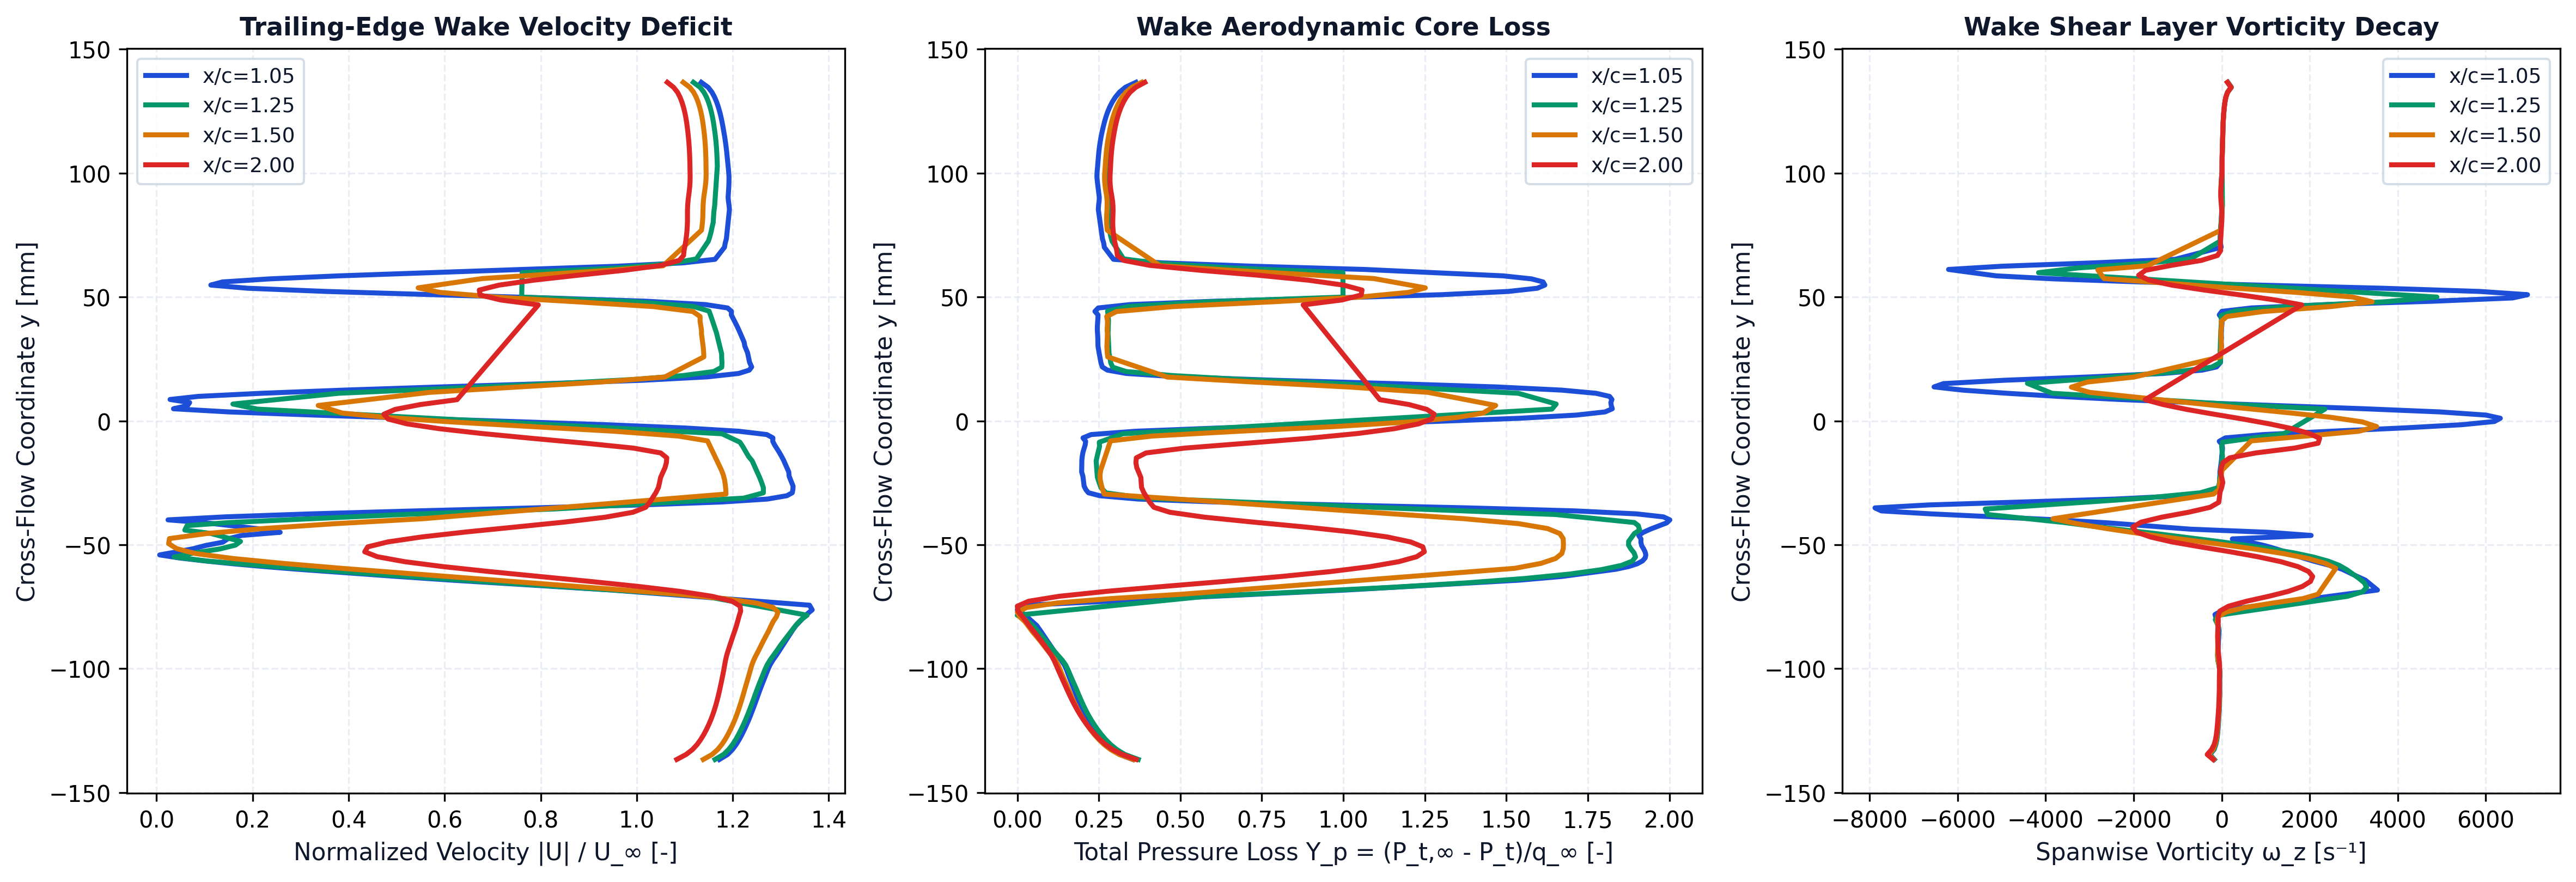

Source data for this figure (header and first rows):
station_x_c, station_label, x, y, u, v, u_mag, u_deficit, vorticity, total_pressure, total_pressure_loss, temperature
1.05, x/c=1.05, 0.1051, -0.1366, 46.9, 0.01571, 46.9, 0, -168.8, 1057, -0.07852, 293.2
1.05, x/c=1.05, 0.105, -0.1346, 47.58, 0.01549, 47.58, 0, -267.7, 1096, -0.1185, 293.2
1.05, x/c=1.05, 0.105, -0.1326, 47.98, 0.04101, 47.98, 0, -172.2, 1119, -0.1422, 293.2
1.05, x/c=1.05, 0.105, -0.1306, 48.29, 0.03836, 48.29, 0, -132.4, 1137, -0.16, 293.2
1.05, x/c=1.05, 0.105, -0.1286, 48.54, 0.05842, 48.54, 0, -109.2, 1151, -0.1744, 293.2
1.05, x/c=1.05, 0.105, -0.1266, 48.77, 0.05618, 48.77, 0, -94.14, 1163, -0.1867, 293.2
1.05, x/c=1.05, 0.105, -0.1246, 48.97, 0.07074, 48.97, 0, -83.87, 1174, -0.1976, 293.2
1.05, x/c=1.05, 0.105, -0.1226, 49.16, 0.0696, 49.16, 0, -76, 1183, -0.2076, 293.2
1.05, x/c=1.05, 0.105, -0.1206, 49.34, 0.07943, 49.34, 0, -68.51, 1192, -0.2167, 293.2
1.05, x/c=1.05, 0.105, -0.1186, 49.51, 0.07904, 49.51, 0, -61.03, 1200, -0.2249, 293.2
1.05, x/c=1.05, 0.105, -0.1166, 49.67, 0.08489, 49.67, 0, -55.01, 1208, -0.2323, 293.2
1.05, x/c=1.05, 0.1049, -0.1146, 49.82, 0.08462, 49.82, 0, -50.88, 1214, -0.2391, 293.2
1.05, x/c=1.05, 0.1049, -0.1126, 49.97, 0.08741, 49.97, 0, -46.89, 1221, -0.2456, 293.2
1.05, x/c=1.05, 0.1049, -0.1106, 50.12, 0.08637, 50.12, 0, -43.84, 1226, -0.2515, 293.2
1.05, x/c=1.05, 0.1049, -0.1086, 50.27, 0.08626, 50.27, 0, -43.8, 1232, -0.2573, 293.2
1.05, x/c=1.05, 0.1048, -0.1066, 50.43, 0.08279, 50.43, 0, -45.17, 1238, -0.2633, 293.2
1.05, x/c=1.05, 0.1048, -0.1046, 50.59, 0.07944, 50.59, 0, -44.05, 1244, -0.2696, 293.2
1.05, x/c=1.05, 0.1048, -0.1026, 50.76, 0.0716, 50.76, 0, -40.73, 1250, -0.2755, 293.2
1.05, x/c=1.05, 0.1047, -0.1005, 50.92, 0.06441, 50.92, 0, -43.51, 1255, -0.281, 293.2
1.05, x/c=1.05, 0.1047, -0.09852, 51.11, 0.05004, 51.11, 0, -61.36, 1262, -0.2878, 293.2
1.05, x/c=1.05, 0.1046, -0.09648, 51.36, 0.03569, 51.36, 0, -84.89, 1272, -0.2982, 293.2
1.05, x/c=1.05, 0.1045, -0.09443, 51.66, 0.008054, 51.66, 0, -89.55, 1285, -0.3115, 293.2
1.05, x/c=1.05, 0.1048, -0.08464, 52.97, -0.141, 52.97, 0, -59.07, 1334, -0.3616, 293.2
1.05, x/c=1.05, 0.1053, -0.08259, 53.27, -0.1619, 53.27, 0, -77.97, 1345, -0.3728, 293.2
1.05, x/c=1.05, 0.1044, -0.07815, 54.15, -0.4288, 54.15, 0, -150.9, 1382, -0.4105, 293.2
1.05, x/c=1.05, 0.1049, -0.07626, 54.62, -0.501, 54.62, 0, 42.89, 1404, -0.4323, 293.2
1.05, x/c=1.05, 0.1053, -0.07439, 54.4, -0.4587, 54.4, 0, 926.4, 1378, -0.4066, 293.2
1.05, x/c=1.05, 0.105, -0.06827, 37.92, 0.05259, 37.92, 2.081, 3540, 416.3, 0.5752, 293.4
1.05, x/c=1.05, 0.1046, -0.06427, 24.56, -0.007, 24.56, 15.44, 3264, -106.2, 1.108, 293.5
1.05, x/c=1.05, 0.1052, -0.06278, 20.05, -0.06205, 20.05, 19.95, 3081, -233.6, 1.238, 293.6
1.05, x/c=1.05, 0.1047, -0.05989, 11.75, -0.3157, 11.76, 28.24, 2740, -395.6, 1.404, 293.6
1.05, x/c=1.05, 0.1048, -0.05878, 8.919, -0.3333, 8.925, 31.07, 2552, -434.3, 1.443, 293.6
1.05, x/c=1.05, 0.1048, -0.05765, 6.324, -0.3891, 6.336, 33.66, 2311, -460.2, 1.47, 293.6
1.05, x/c=1.05, 0.1047, -0.0565, 3.967, -0.4088, 3.988, 36.01, 2068, -475.9, 1.486, 293.6
1.05, x/c=1.05, 0.1047, -0.05531, 1.845, -0.3658, 1.881, 38.12, 1847, -483.8, 1.494, 293.5
1.05, x/c=1.05, 0.1046, -0.05409, -0.04615, -0.2503, 0.2545, 39.75, 1645, -485.8, 1.496, 293.5
1.05, x/c=1.05, 0.1046, -0.05285, -1.695, -0.05548, 1.696, 38.3, 1444, -483.5, 1.493, 293.5
1.05, x/c=1.05, 0.1045, -0.05159, -3.049, 0.2245, 3.057, 36.94, 1224, -478.8, 1.489, 293.5
1.05, x/c=1.05, 0.1044, -0.0503, -4.032, 0.5961, 4.076, 35.92, 964.4, -473.1, 1.483, 293.5
1.05, x/c=1.05, 0.1055, -0.04898, -5.235, 1.699, 5.504, 34.5, 648.3, -470.9, 1.48, 293.5
1.05, x/c=1.05, 0.1054, -0.04764, -5.276, 2.68, 5.918, 34.08, 242.3, -471.2, 1.481, 293.5
1.05, x/c=1.05, 0.1052, -0.04623, -4.273, 5.651, 7.085, 32.92, 2033, -464.4, 1.474, 293.5
1.05, x/c=1.05, 0.1052, -0.04497, -7.62, 6.919, 10.29, 29.71, 1063, -478.4, 1.488, 293.5
1.05, x/c=1.05, 0.1055, -0.04371, -7.422, 4.725, 8.799, 31.2, -704.9, -499.1, 1.509, 293.5
1.05, x/c=1.05, 0.1045, -0.04116, -3.767, 1.794, 4.172, 35.83, -2582, -548.3, 1.56, 293.5
1.05, x/c=1.05, 0.1046, -0.03995, 0.2555, 0.9174, 0.9523, 39.05, -3739, -558, 1.569, 293.5
1.05, x/c=1.05, 0.1047, -0.03874, 5.69, 0.1471, 5.692, 34.31, -5151, -538.7, 1.55, 293.5
1.05, x/c=1.05, 0.1048, -0.03753, 12.84, -0.4657, 12.85, 27.15, -6604, -457.9, 1.467, 293.5
1.05, x/c=1.05, 0.1048, -0.03632, 21.62, -0.9176, 21.64, 18.36, -7733, -272.4, 1.278, 293.4
1.05, x/c=1.05, 0.1048, -0.03512, 31.4, -1.133, 31.42, 8.577, -7878, 46.69, 0.9524, 293.3
1.05, x/c=1.05, 0.1047, -0.03392, 40.42, -1.207, 40.43, 0, -6648, 445.3, 0.5456, 293.3
1.05, x/c=1.05, 0.1046, -0.03272, 47.11, -1.166, 47.13, 0, -4516, 808.6, 0.1749, 293.2
1.05, x/c=1.05, 0.1045, -0.03155, 50.88, -1.022, 50.89, 0, -2423, 1040, -0.061, 293.2
1.05, x/c=1.05, 0.1055, -0.03021, 52.5, -0.9627, 52.51, 0, -880.5, 1156, -0.1792, 293.2
1.05, x/c=1.05, 0.1052, -0.02901, 52.96, -0.7478, 52.96, 0, -285, 1190, -0.2141, 293.2
1.05, x/c=1.05, 0.1049, -0.02775, 53.01, -0.5598, 53.01, 0, -92.47, 1197, -0.2219, 293.2
1.05, x/c=1.05, 0.1044, -0.02635, 53.03, -0.3402, 53.03, 0, -50.26, 1203, -0.2273, 293.2
1.05, x/c=1.05, 0.1049, -0.02234, 52.7, 0.09629, 52.7, 0, -40.16, 1206, -0.2311, 293.2
1.05, x/c=1.05, 0.1044, -0.02062, 52.67, 0.3808, 52.67, 0, -39.43, 1210, -0.2349, 293.2
1.05, x/c=1.05, 0.1046, -0.01573, 52.22, 0.9558, 52.23, 0, -3.454, 1210, -0.2342, 293.2
... 422 more rows
